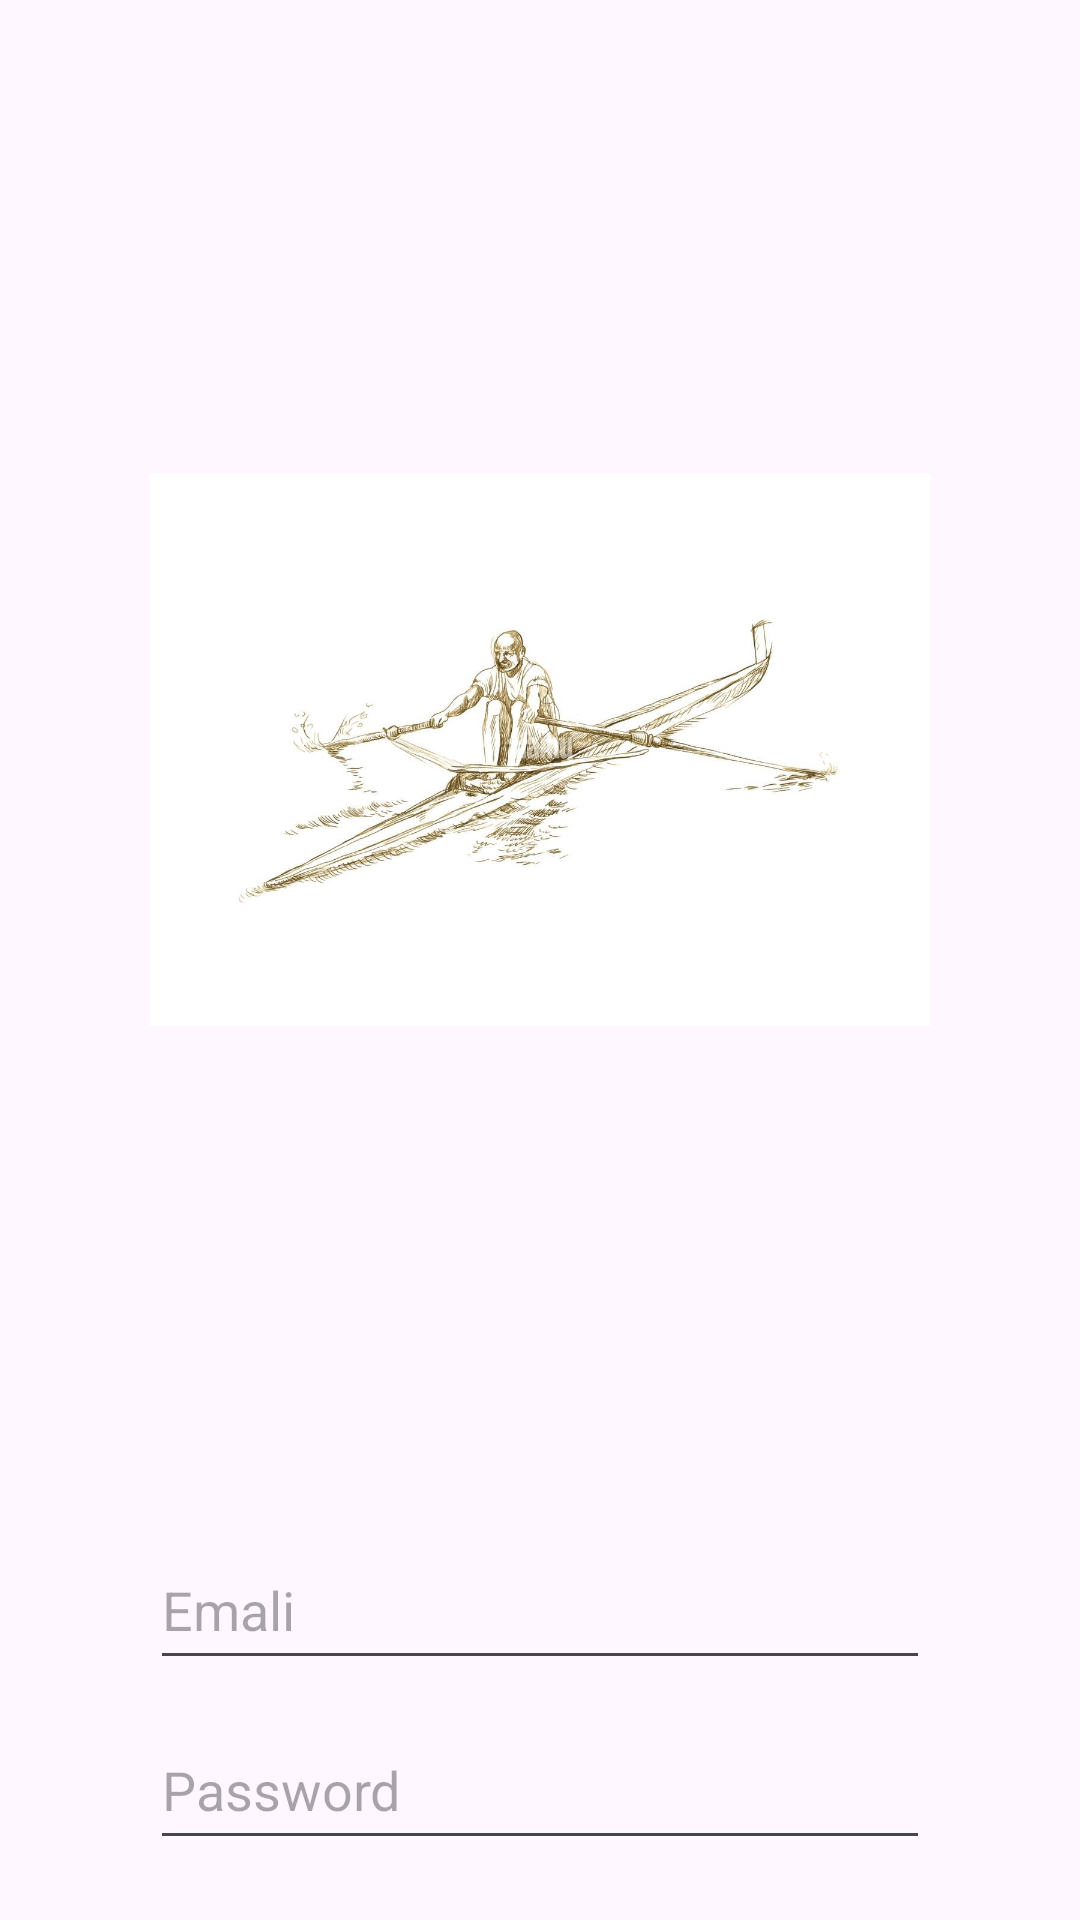

Reconstruct the res/layout file that produces this screen, plus the resources it refers to.
<!-- AndroidManifest.xml: application theme Theme.JustRow -->
<!-- res/layout/activity_main.xml -->
<?xml version="1.0" encoding="utf-8"?>
<LinearLayout xmlns:android="http://schemas.android.com/apk/res/android"
    xmlns:app="http://schemas.android.com/apk/res-auto"
    xmlns:tools="http://schemas.android.com/tools"
    android:id="@+id/main"
    android:layout_width="match_parent"
    android:layout_height="match_parent"
    tools:context=".MainActivity"
    android:orientation="vertical" >

    <ImageView
        android:layout_width="wrap_content"
        android:layout_height="500dp"
        android:layout_marginLeft="50dp"
        android:layout_marginRight="50dp"
        android:src="@drawable/loginPage"
        app:layout_constraintBottom_toBottomOf="parent"
        app:layout_constraintEnd_toEndOf="parent"
        app:layout_constraintStart_toStartOf="parent"
        app:layout_constraintTop_toTopOf="parent" />

    <EditText
        android:layout_width="match_parent"
        android:layout_height="50dp"
        android:layout_marginTop="10dp"
        android:layout_marginLeft="50dp"
        android:layout_marginRight="50dp"
        android:hint="Emali" />

    <EditText
        android:layout_width="match_parent"
        android:layout_height="50dp"
        android:layout_marginTop="10dp"
        android:layout_marginLeft="50dp"
        android:layout_marginRight="50dp"
        android:hint="Password" />

    <Button
        android:layout_width="match_parent"
        android:layout_height="wrap_content"
        android:layout_marginTop="10dp"
        android:textAlignment="center"
        android:layout_marginRight="80dp"
        android:layout_marginLeft="80dp"
        android:text="Login" />

    <TextView
        android:layout_width="match_parent"
        android:layout_height="wrap_content"
        android:layout_marginTop="10dp"
        android:text="New User?. Register Now."
        android:textAlignment="center" />


</LinearLayout>
<!-- resources referenced by this layout -->
<resources>
  <!-- drawable loginPage: jpg bitmap (drawable, 81966 bytes) -->
  <style name="Theme.JustRow" parent="Base.Theme.JustRow" />
  <style name="Base.Theme.JustRow" parent="Theme.Material3.DayNight.NoActionBar">
          
          
      </style>
</resources>
